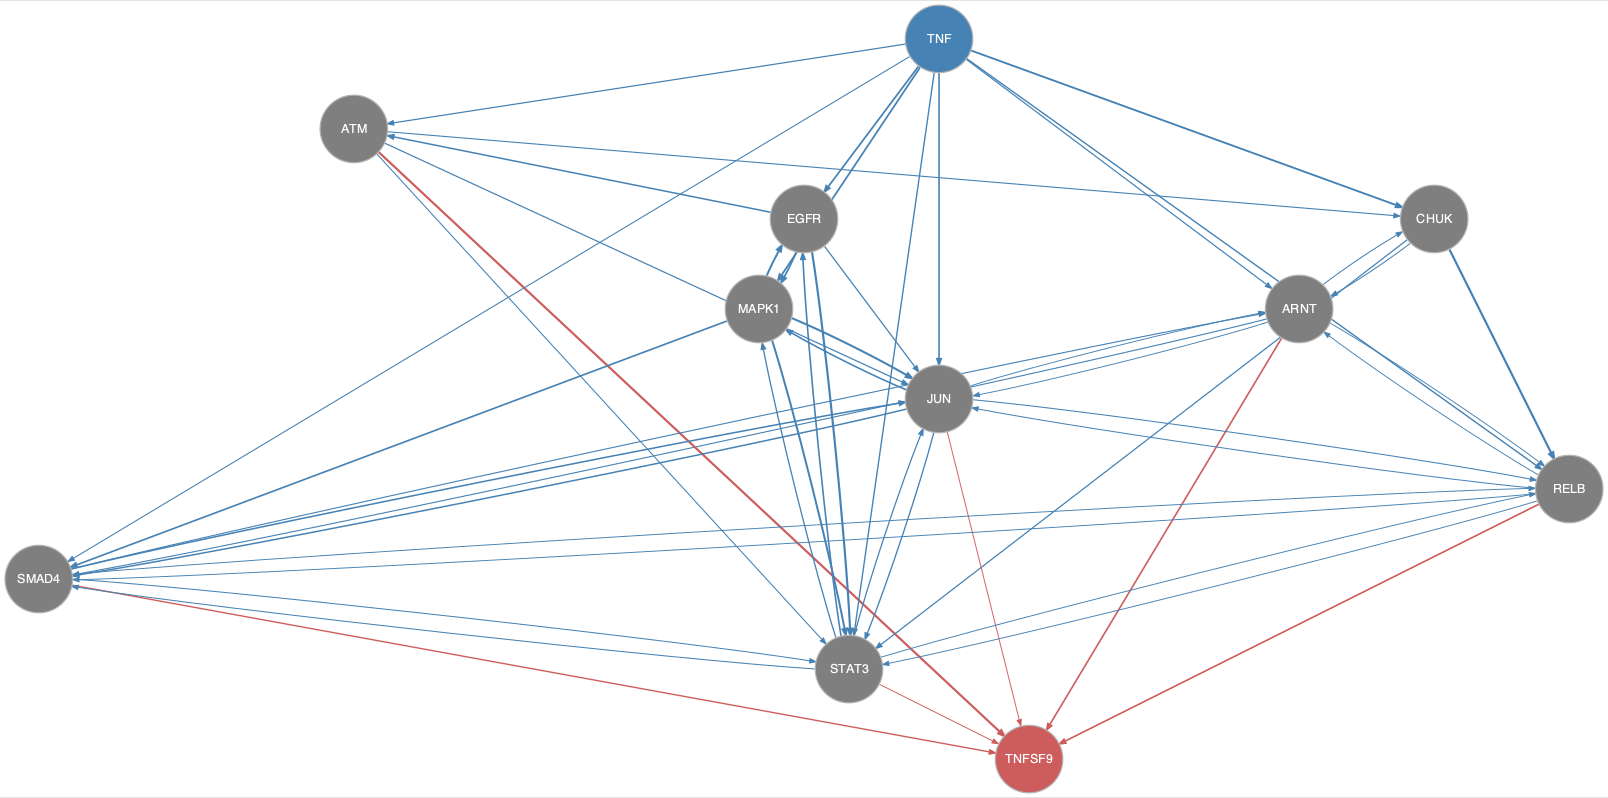

The file beside this chart, header and first rows:
from	to
ARNT	CHUK
ARNT	JUN
ARNT	RELB
ARNT	SMAD4
ATM	CHUK
ATM	JUN
ATM	STAT3
CHUK	ARNT
CHUK	RELB
CHUK	STAT3
EGFR	ATM
EGFR	JUN
EGFR	MAPK1
EGFR	STAT3
JUN	ARNT
JUN	MAPK1
JUN	RELB
JUN	SMAD4
JUN	STAT3
MAPK1	EGFR
MAPK1	JUN
MAPK1	SMAD4
MAPK1	STAT3
RELB	ARNT
RELB	JUN
RELB	SMAD4
RELB	STAT3
SMAD4	ARNT
SMAD4	JUN
SMAD4	RELB
SMAD4	STAT3
STAT3	EGFR
STAT3	JUN
STAT3	MAPK1
STAT3	RELB
STAT3	SMAD4
TNF	ARNT
TNF	ATM
TNF	CHUK
TNF	EGFR
TNF	JUN
TNF	MAPK1
TNF	RELB
TNF	SMAD4
TNF	STAT3
ARNT	TNFSF9
ATM	TNFSF9
JUN	TNFSF9
RELB	TNFSF9
SMAD4	TNFSF9
STAT3	TNFSF9
